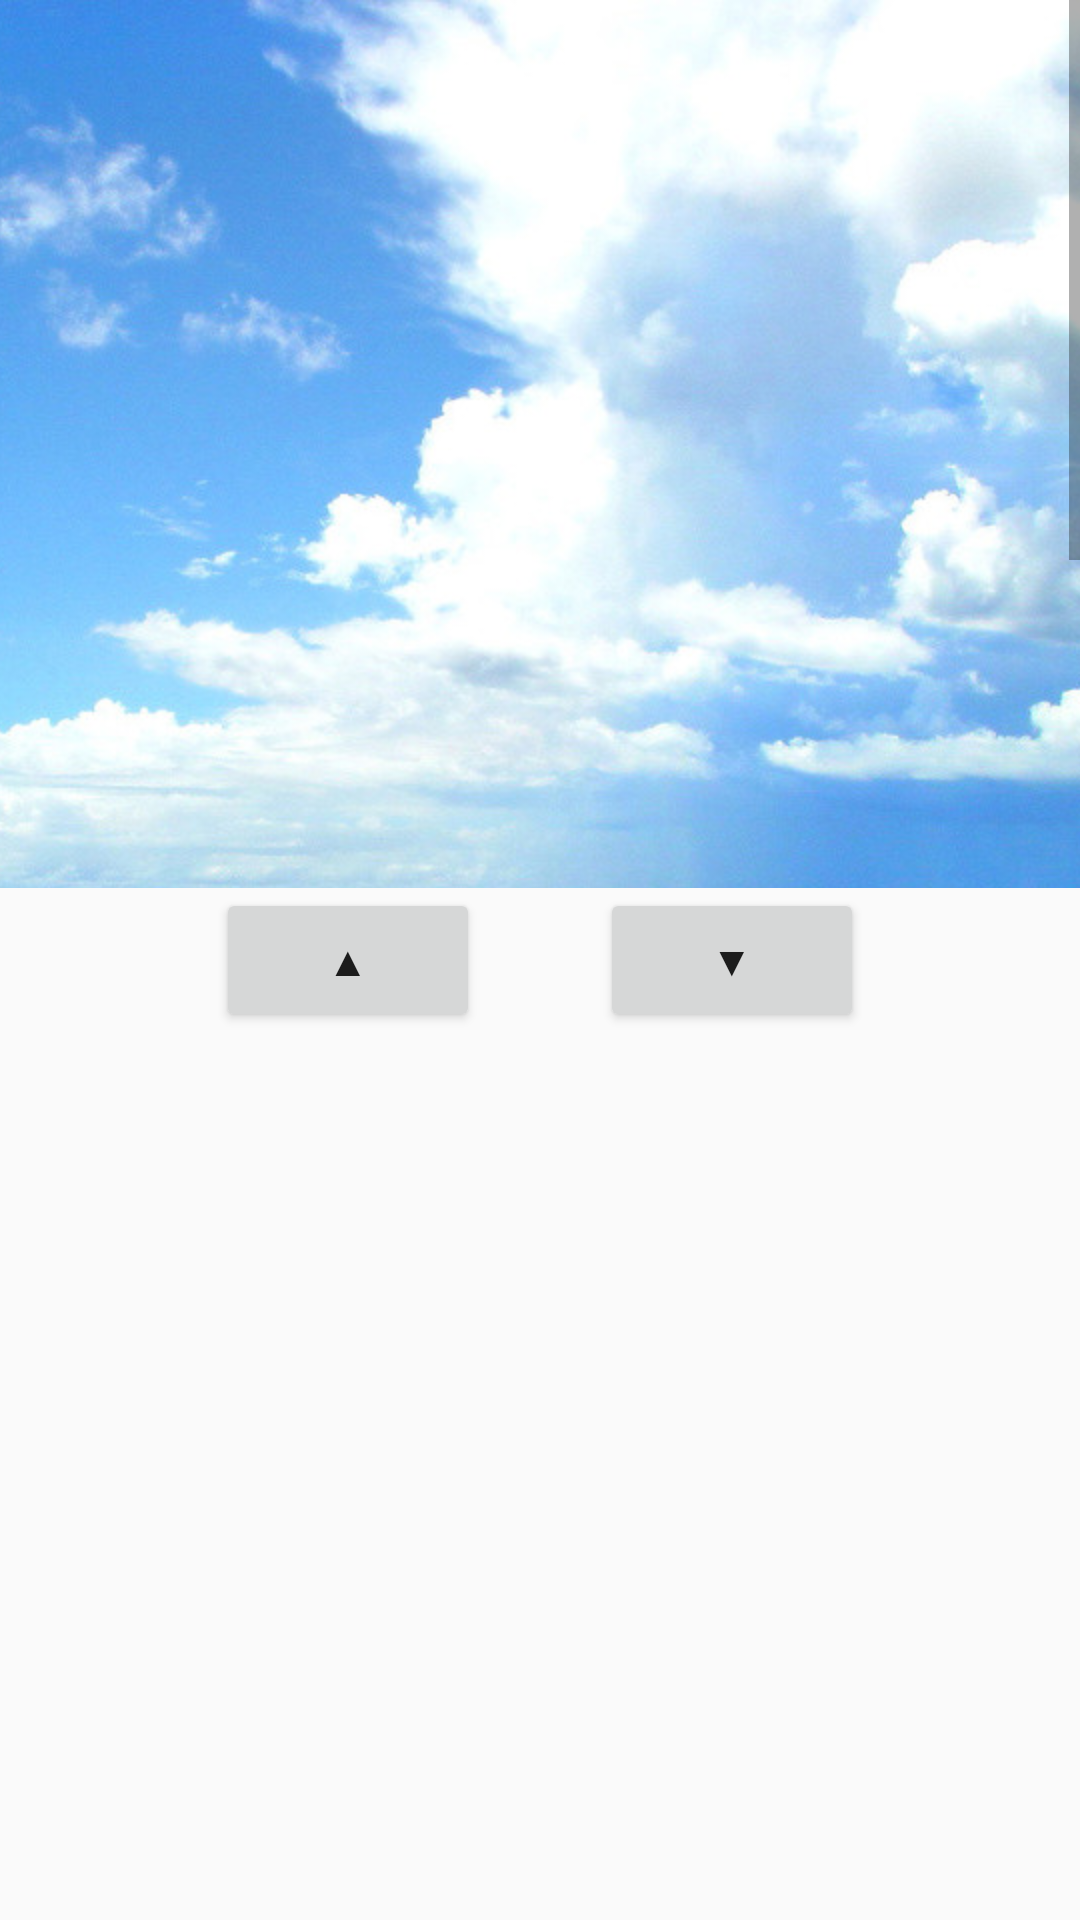

Layout XML and referenced resources for this Android screen:
<!-- AndroidManifest.xml: application theme AppTheme -->
<!-- res/layout/activity_mission01.xml -->
<LinearLayout xmlns:android="http://schemas.android.com/apk/res/android"
    xmlns:tools="http://schemas.android.com/tools"
    android:layout_width="match_parent"
    android:layout_height="match_parent"
    android:orientation="vertical"
    android:paddingBottom="@dimen/activity_vertical_margin"
    android:paddingLeft="@dimen/activity_horizontal_margin"
    android:paddingRight="@dimen/activity_horizontal_margin"
    android:paddingTop="@dimen/activity_vertical_margin"
    tools:context="com.prchoe.androidexam.mission.Mission01Activity">

    <ScrollView
        android:layout_width="match_parent"
        android:layout_height="match_parent"
        android:layout_weight="1">

        <ImageView
            android:id="@+id/topImage"
            android:layout_width="match_parent"
            android:layout_height="match_parent"
            android:scaleType="centerCrop"
            android:src="@drawable/bada1" />

    </ScrollView>

    <LinearLayout
        android:layout_width="match_parent"
        android:layout_height="wrap_content"
        android:gravity="center"
        android:orientation="horizontal">

        <Button
            android:id="@+id/up_btn"
            android:layout_width="wrap_content"
            android:layout_height="wrap_content"
            android:layout_gravity="center"
            android:layout_marginRight="20dp"
            android:text="▲" />

        <Button
            android:id="@+id/down_btn"
            android:layout_width="wrap_content"
            android:layout_height="wrap_content"
            android:layout_gravity="center"
            android:layout_marginLeft="20dp"
            android:text="▼" />

    </LinearLayout>

    <ScrollView
        android:layout_width="match_parent"
        android:layout_height="match_parent"
        android:layout_weight="1">

        <ImageView
            android:id="@+id/bottomImage"
            android:layout_width="match_parent"
            android:layout_height="match_parent"
            android:scaleType="centerCrop" />

    </ScrollView>

</LinearLayout>
<!-- resources referenced by this layout -->
<resources>
  <!-- drawable bada1: jpg bitmap (drawable-hdpi, 232774 bytes) -->
  <style name="AppTheme" parent="Theme.AppCompat.Light.DarkActionBar">
          
          <item name="colorPrimary">#2196f3</item>
          <item name="colorPrimaryDark">#2196f3</item>
          <item name="colorAccent">#2196f3</item>
  
      </style>
</resources>
